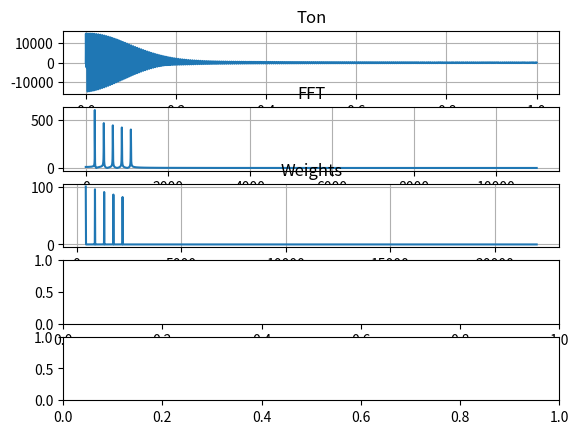

Reproduce this figure in Python. (Note: this script raises an exception after producing the figure.)
import numpy as np
from scipy.io.wavfile import write
from scipy.io.wavfile import read
from scipy.fftpack import fft
from scipy.fftpack import ifft
import matplotlib.pyplot as plt


VOLUME = 15000
AUDIO_LEN = 1  # in sec
MAX_FREQ = 22000  # in hz
SAMPLE_FREQ = MAX_FREQ #* 2 + 100  # in hz
SAMPLES = SAMPLE_FREQ * AUDIO_LEN  # N
TONE = 440  # in hz

# range of influence of overtone, if near 0 then only overtone is used
F_WEIGHTS_GAUSSIAN_SIGMA = 5


def gaussian(x, mu):
    return np.exp(-np.square(x - float(mu)) / np.power(F_WEIGHTS_GAUSSIAN_SIGMA, 2.))


def fade_out(time, freq):
    m = np.log(0.2) / (TONE- MAX_FREQ)
    alpha = np.exp((freq - MAX_FREQ) * m)  # alpha(f_root)= 0.2 and alpha(f_max)= 1
    fade = np.exp(- time * alpha * 1.6)
    return fade


def generate_note(f_root):
    # init vars
    num_overtones = 5  # int(MAX_FREQ / TONE) - 1

    # init arrays
    time_line = np.linspace(0, AUDIO_LEN, SAMPLES)
    f_spec = np.linspace(f_root, MAX_FREQ, MAX_FREQ - f_root)  # array with freq from main tone to max freq
    f_prop = np.zeros(f_spec.shape)
    note = np.zeros(time_line.shape)

    # fill weights of overtones
    for i in range(0, num_overtones):
        gaus = gaussian(f_spec, f_spec[i*f_root]) * np.exp(-i*0.05) * 100
        f_prop += gaus
        # f_prop[i*f_root] = 1

    # generate tone
    a = np.pi * time_line  # outside for-loop for performance
    for i in range(0, len(f_spec)):
        if f_prop[i] != 0.0:
            note += np.sin(f_spec[i] * a) * float(f_prop[i]) * fade_out(time_line, f_spec[i])
    return note, f_prop


def display(tone, weights):
    t = AUDIO_LEN / SAMPLES
    xf = np.linspace(0.0, 1.0 / (2.0 * t), MAX_FREQ // 2)
    yf = fft(tone)

    xw = np.linspace(TONE, MAX_FREQ, MAX_FREQ - TONE)
    xt = np.linspace(0, AUDIO_LEN, SAMPLES)

    f, axarr = plt.subplots(5)
    axarr[0].plot(xt, tone)
    axarr[0].set_title('Ton')
    axarr[0].grid()
    axarr[1].plot(xf, 2.0/MAX_FREQ * np.abs(yf[0:MAX_FREQ//2]))
    axarr[1].set_title('FFT')
    axarr[1].grid()
    axarr[2].plot(xw, weights)
    axarr[2].set_title('Weights')
    axarr[2].grid()

    rate, guitar = read('guitar.wav')
    g_yf = fft(guitar)
    axarr[3].plot(xf, 2.0/MAX_FREQ * np.abs(g_yf[0:MAX_FREQ//2]))
    axarr[3].set_title('Guitar')
    axarr[3].grid()
    plt.show()

data, weight = generate_note(TONE)
scaled = np.int16( data/np.max(np.abs(data)) * VOLUME)  # normalize and scale for volume
write('test.wav', SAMPLES, scaled)
display(scaled, weight)
